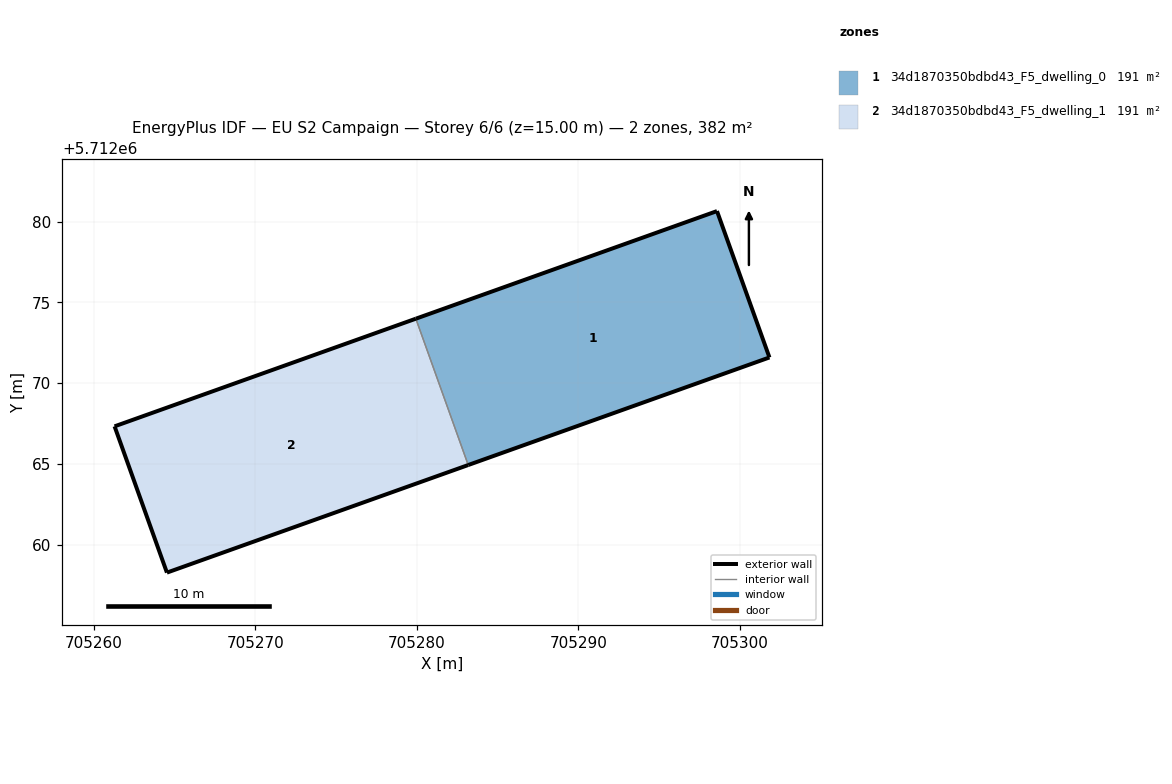
=== STOREY PLAN SPEC (per zone: floor XY polygon, exterior-wall plan segments, windows/doors) ===
zone 1: 34d1870350bdbd43_F5_dwelling_0  (190.8 m²)
  floor: (705301.84, 5712071.59) (705298.59, 5712080.66) (705279.93, 5712074.00) (705283.18, 5712064.93)
  exterior wall: (705279.93, 5712074.00) – (705298.59, 5712080.66)  [19.8 m]
  exterior wall: (705298.59, 5712080.66) – (705301.84, 5712071.59)  [9.6 m]
  exterior wall: (705301.84, 5712071.59) – (705283.18, 5712064.93)  [19.8 m]
  interior walls: 1
zone 2: 34d1870350bdbd43_F5_dwelling_1  (190.8 m²)
  floor: (705283.18, 5712064.93) (705279.93, 5712074.00) (705261.27, 5712067.33) (705264.51, 5712058.26)
  exterior wall: (705264.51, 5712058.26) – (705261.27, 5712067.33)  [9.6 m]
  exterior wall: (705261.27, 5712067.33) – (705279.93, 5712074.00)  [19.8 m]
  exterior wall: (705283.18, 5712064.93) – (705264.51, 5712058.26)  [19.8 m]
  interior walls: 1

=== DERIVED (storey summary) ===
Building: EU S2 Campaign
Storey: 6 of 6  (floor level z = 15.00 m)
Storey gross floor area: 381.6 m²
Zones on this storey: 2
  - 34d1870350bdbd43_F5_dwelling_0: floor 190.8 m²; exterior wall 49.3 m (147.8 m²); WWR 0.0%
  - 34d1870350bdbd43_F5_dwelling_1: floor 190.8 m²; exterior wall 49.3 m (147.8 m²); WWR 0.0%
Zone adjacency (shared interzone walls):
  - 34d1870350bdbd43_F5_dwelling_0 ↔ 34d1870350bdbd43_F5_dwelling_1